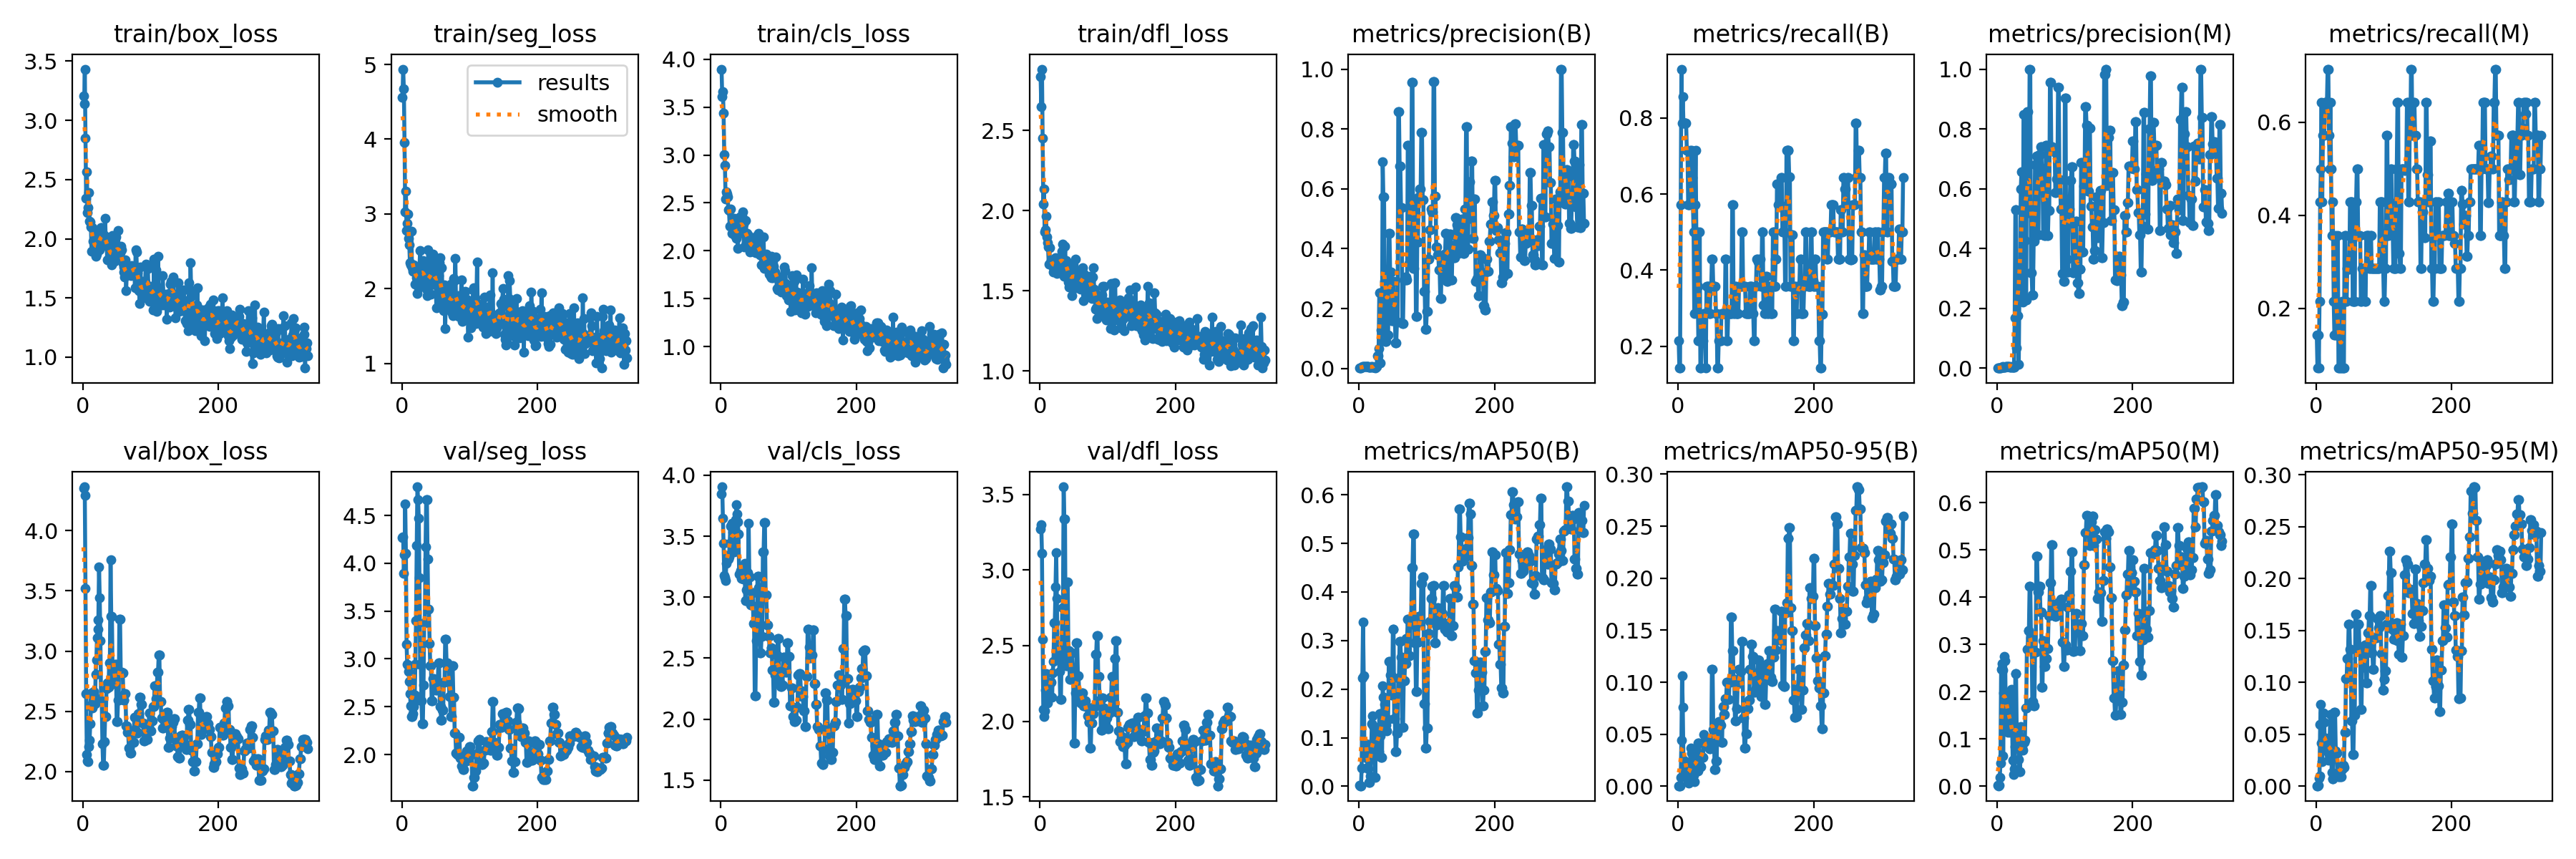

Data behind this chart, as committed beside it:
epoch, time, train/box_loss, train/seg_loss, train/cls_loss, train/dfl_loss, metrics/precision(B), metrics/recall(B), metrics/mAP50(B), metrics/mAP50-95(B), metrics/precision(M), metrics/recall(M), metrics/mAP50(M), metrics/mAP50-95(M), val/box_loss, val/seg_loss, val/cls_loss, val/dfl_loss, lr/pg0, lr/pg1, lr/pg2
1, 10.16, 3.208, 4.564, 3.897, 2.835, 0.00167, 0.2143, 0.00229, 0.00048, 0.00111, 0.1429, 0.00135, 0.00033, 4.351, 4.269, 3.85, 3.271, 2e-05, 2e-05, 2e-05
2, 11.49, 3.139, 4.938, 3.61, 2.648, 0.00111, 0.1429, 0.00121, 0.0005, 0.00056, 0.07143, 0.00106, 0.00031, 4.365, 4.277, 3.905, 3.299, 5.9901e-05, 5.9901e-05, 5.9901e-05
3, 12.97, 3.433, 4.673, 3.659, 2.882, 0.00111, 0.1429, 0.00122, 0.00046, 0.00111, 0.1429, 0.00276, 0.00081, 4.291, 3.893, 3.646, 3.112, 9.967e-05, 9.967e-05, 9.967e-05
4, 14.32, 2.848, 3.958, 3.438, 2.449, 0.00444, 0.5714, 0.03776, 0.00839, 0.00056, 0.07143, 0.01901, 0.0076, 3.52, 4.087, 3.441, 2.545, 0.0001393, 0.0001393, 0.0001393
5, 15.67, 2.34, 3.027, 3.002, 2.04, 0.00722, 0.9286, 0.2225, 0.04408, 0.00167, 0.2143, 0.04899, 0.00986, 2.646, 4.62, 3.176, 2.081, 0.0001788, 0.0001788, 0.0001788
6, 17.01, 2.567, 3.307, 2.89, 2.135, 0.00611, 0.7857, 0.3382, 0.1059, 0.00333, 0.4286, 0.2467, 0.05925, 2.142, 4.107, 3.161, 2.029, 0.0002182, 0.0002182, 0.0002182
7, 18.39, 2.221, 2.782, 2.54, 1.868, 0.00667, 0.8571, 0.2273, 0.07623, 0.00389, 0.5, 0.2601, 0.07848, 2.087, 3.151, 3.138, 2.067, 0.0002574, 0.0002574, 0.0002574
8, 21.36, 2.265, 2.877, 2.615, 1.882, 0.00611, 0.7857, 0.0793, 0.02468, 0.005, 0.6429, 0.2458, 0.04167, 2.08, 2.942, 3.276, 2.207, 0.0002965, 0.0002965, 0.0002965
9, 23.94, 2.392, 3.002, 2.593, 1.966, 0.00611, 0.7857, 0.06513, 0.01815, 0.00333, 0.4286, 0.06433, 0.02351, 2.207, 2.937, 3.319, 2.314, 0.0003355, 0.0003355, 0.0003355
10, 25.79, 2.149, 2.669, 2.564, 1.835, 0.00611, 0.7857, 0.08829, 0.0225, 0.00444, 0.5714, 0.198, 0.04408, 2.257, 2.868, 3.34, 2.257, 0.0003744, 0.0003744, 0.0003744
11, 27.1, 2.144, 2.586, 2.43, 1.801, 0.00611, 0.7857, 0.05751, 0.01605, 0.00444, 0.5714, 0.2752, 0.0705, 2.395, 2.766, 3.314, 2.123, 0.0004131, 0.0004131, 0.0004131
12, 28.43, 2.098, 2.345, 2.421, 1.773, 0.00611, 0.7857, 0.05927, 0.01734, 0.00444, 0.5714, 0.2656, 0.0616, 2.549, 2.639, 3.331, 2.202, 0.0004517, 0.0004517, 0.0004517
13, 29.78, 1.892, 2.323, 2.254, 1.664, 0.00556, 0.7143, 0.0397, 0.01388, 0.005, 0.6429, 0.1247, 0.03785, 2.655, 2.507, 3.441, 2.245, 0.0004901, 0.0004901, 0.0004901
14, 31.05, 2.095, 2.77, 2.433, 1.769, 0.00556, 0.7143, 0.03672, 0.00806, 0.005, 0.6429, 0.1859, 0.04613, 2.526, 2.396, 3.583, 2.169, 0.0005284, 0.0005284, 0.0005284
15, 32.33, 1.981, 2.285, 2.256, 1.663, 0.00444, 0.5714, 0.00804, 0.00346, 0.005, 0.6429, 0.1408, 0.04248, 2.593, 2.4, 3.59, 2.165, 0.0005666, 0.0005666, 0.0005666
16, 33.63, 1.905, 2.228, 2.181, 1.665, 0.00444, 0.5714, 0.00852, 0.00317, 0.005, 0.6429, 0.1138, 0.03413, 2.666, 2.43, 3.609, 2.259, 0.0006047, 0.0006047, 0.0006047
17, 35.61, 1.975, 2.322, 2.342, 1.688, 0.00444, 0.5714, 0.02196, 0.00475, 0.00556, 0.7143, 0.1985, 0.03637, 2.624, 2.501, 3.533, 2.259, 0.0006426, 0.0006426, 0.0006426
18, 37.66, 1.978, 2.294, 2.311, 1.688, 0.00556, 0.7143, 0.07508, 0.01949, 0.00556, 0.7143, 0.1458, 0.02491, 2.566, 2.548, 3.427, 2.16, 0.0006804, 0.0006804, 0.0006804
19, 39.05, 1.852, 2.061, 2.28, 1.65, 0.005, 0.6429, 0.129, 0.03661, 0.00444, 0.5714, 0.1137, 0.03076, 2.807, 2.62, 3.418, 2.32, 0.000718, 0.000718, 0.000718
20, 40.5, 1.87, 2.22, 2.341, 1.615, 0.00556, 0.7143, 0.1444, 0.03169, 0.00389, 0.5, 0.1342, 0.04644, 2.924, 2.944, 3.372, 2.395, 0.0007555, 0.0007555, 0.0007555
21, 41.78, 1.918, 2.263, 2.156, 1.636, 0.005, 0.6429, 0.1244, 0.02561, 0.005, 0.6429, 0.2045, 0.06904, 3.107, 3.401, 3.51, 2.652, 0.0007929, 0.0007929, 0.0007929
22, 43.08, 2.031, 2.142, 2.161, 1.656, 0.00444, 0.5714, 0.09459, 0.02128, 0.00389, 0.5, 0.1604, 0.04252, 3.179, 4.187, 3.635, 2.653, 0.0008302, 0.0008302, 0.0008302
23, 44.38, 1.961, 1.939, 2.127, 1.704, 0.00389, 0.5, 0.06121, 0.01035, 0.00278, 0.3571, 0.05457, 0.01319, 3.259, 4.799, 3.76, 2.886, 0.0008673, 0.0008673, 0.0008673
24, 45.66, 1.926, 2.143, 2.239, 1.693, 0.00222, 0.2857, 0.01863, 0.00418, 0.00333, 0.4286, 0.02421, 0.00697, 3.7, 4.667, 3.684, 3.115, 0.0009043, 0.0009043, 0.0009043
25, 46.93, 1.906, 2.017, 2.023, 1.609, 0.00444, 0.5714, 0.1171, 0.03356, 0.00278, 0.3571, 0.03628, 0.00676, 3.442, 4.472, 3.62, 2.811, 0.0009412, 0.0009412, 0.0009412
26, 48.37, 2.061, 2.29, 2.197, 1.688, 0.00556, 0.7143, 0.1189, 0.02597, 0.1695, 0.2143, 0.08422, 0.03272, 3.084, 3.846, 3.52, 2.454, 0.0009779, 0.0009779, 0.0009779
27, 50.1, 2.097, 2.512, 2.33, 1.702, 0.04257, 0.5, 0.078, 0.02056, 0.529, 0.1429, 0.2381, 0.07113, 2.589, 2.942, 3.19, 2.404, 0.001015, 0.001015, 0.001015
28, 51.96, 2.096, 2.059, 2.356, 1.685, 0.04257, 0.5, 0.078, 0.02056, 0.529, 0.1429, 0.2381, 0.07113, 2.589, 2.942, 3.19, 2.404, 0.001051, 0.001051, 0.001051
29, 53.23, 2.014, 2.078, 2.202, 1.662, 0.06615, 0.3571, 0.0713, 0.01461, 0.06812, 0.3571, 0.109, 0.03358, 2.228, 2.565, 3.218, 2.331, 0.001087, 0.001087, 0.001087
30, 54.56, 1.949, 2.243, 2.324, 1.63, 0.2516, 0.2143, 0.1492, 0.04177, 0.1755, 0.1429, 0.09058, 0.03174, 2.053, 2.321, 3.156, 2.147, 0.001124, 0.001124, 0.001124
31, 55.77, 2.032, 2.379, 2.361, 1.691, 0.2516, 0.2143, 0.1492, 0.04177, 0.1755, 0.1429, 0.09058, 0.03174, 2.053, 2.321, 3.156, 2.147, 0.00116, 0.00116, 0.00116
32, 57.11, 1.967, 2.289, 2.409, 1.748, 0.01891, 0.5, 0.1034, 0.02504, 0.01351, 0.3571, 0.05665, 0.01075, 2.247, 2.728, 3.165, 2.461, 0.001196, 0.001196, 0.001196
33, 58.45, 2.173, 2.167, 2.277, 1.788, 0.1272, 0.1429, 0.05977, 0.01864, 0.2736, 0.07143, 0.03039, 0.00891, 2.458, 3.377, 3.147, 2.749, 0.001231, 0.001231, 0.001231
34, 59.65, 1.961, 2.126, 2.039, 1.63, 0.1272, 0.1429, 0.05977, 0.01864, 0.2736, 0.07143, 0.03039, 0.00891, 2.458, 3.377, 3.147, 2.749, 0.001267, 0.001267, 0.001267
35, 60.95, 2.013, 2.245, 2.18, 1.638, 0.6906, 0.2143, 0.2066, 0.02823, 0.6002, 0.1429, 0.1263, 0.01367, 2.686, 4.169, 3.28, 3.55, 0.001303, 0.001303, 0.001303
36, 62.22, 1.823, 1.994, 2.156, 1.588, 0.5722, 0.2143, 0.183, 0.02804, 0.6569, 0.07143, 0.08031, 0.00906, 2.735, 4.667, 2.972, 3.337, 0.001338, 0.001338, 0.001338
37, 63.49, 1.931, 1.909, 2.314, 1.777, 0.5722, 0.2143, 0.183, 0.02804, 0.6569, 0.07143, 0.08031, 0.00906, 2.735, 4.667, 2.972, 3.337, 0.001373, 0.001373, 0.001373
38, 65.76, 1.958, 2.007, 2.085, 1.683, 0.2917, 0.2857, 0.1681, 0.04999, 0.2215, 0.2143, 0.07697, 0.01589, 2.7, 4.046, 3.058, 2.435, 0.001408, 0.001408, 0.001408
39, 67.17, 1.969, 2.523, 2.185, 1.689, 0.08908, 0.2857, 0.1257, 0.04298, 0.8477, 0.07143, 0.09346, 0.01998, 2.903, 3.52, 3.2, 2.368, 0.001443, 0.001443, 0.001443
40, 68.37, 1.817, 2.048, 2.129, 1.649, 0.08908, 0.2857, 0.1257, 0.04298, 0.8477, 0.07143, 0.09346, 0.01998, 2.903, 3.52, 3.2, 2.368, 0.001478, 0.001478, 0.001478
41, 69.67, 1.867, 2.17, 2.157, 1.633, 0.1706, 0.1429, 0.1137, 0.04612, 0.4281, 0.07143, 0.09708, 0.01825, 3.761, 3.162, 3.609, 2.922, 0.001513, 0.001513, 0.001513
42, 70.99, 1.823, 2.071, 2.041, 1.554, 0.1106, 0.3571, 0.1372, 0.04126, 0.2278, 0.3571, 0.1663, 0.05147, 3.286, 2.925, 3.165, 2.468, 0.001548, 0.001548, 0.001548
43, 72.23, 1.777, 1.929, 1.987, 1.521, 0.1106, 0.3571, 0.1372, 0.04126, 0.2278, 0.3571, 0.1663, 0.05147, 3.286, 2.925, 3.165, 2.468, 0.001582, 0.001582, 0.001582
44, 73.56, 2.026, 2.384, 2.133, 1.653, 0.4507, 0.3571, 0.2576, 0.0384, 0.8575, 0.2143, 0.29, 0.1032, 2.804, 2.56, 2.936, 2.278, 0.001617, 0.001617, 0.001617
45, 74.76, 1.876, 2.377, 2.094, 1.637, 0.4507, 0.3571, 0.2576, 0.0384, 0.8575, 0.2143, 0.29, 0.1032, 2.804, 2.56, 2.936, 2.278, 0.001651, 0.001651, 0.001651
46, 76.14, 1.855, 2.464, 2.034, 1.547, 0.3213, 0.2857, 0.2285, 0.0359, 0.5192, 0.2857, 0.3298, 0.1231, 2.728, 2.795, 3.037, 2.454, 0.001685, 0.001685, 0.001685
47, 77.35, 1.808, 2.058, 1.995, 1.47, 0.3213, 0.2857, 0.2285, 0.0359, 0.5192, 0.2857, 0.3298, 0.1231, 2.728, 2.795, 3.037, 2.454, 0.001719, 0.001719, 0.001719
48, 78.69, 1.911, 2.164, 2.037, 1.597, 0.1587, 0.3571, 0.1877, 0.03708, 1, 0.2841, 0.4229, 0.1563, 2.891, 2.703, 2.785, 2.352, 0.001753, 0.001753, 0.001753
49, 80.87, 2.013, 2.213, 2.115, 1.661, 0.1587, 0.3571, 0.1877, 0.03708, 1, 0.2841, 0.4229, 0.1563, 2.891, 2.703, 2.785, 2.352, 0.001786, 0.001786, 0.001786
50, 82.2, 1.865, 2.066, 2.016, 1.633, 0.2918, 0.4286, 0.3229, 0.1124, 0.3194, 0.4286, 0.3139, 0.1321, 2.414, 2.677, 2.193, 1.856, 0.00182, 0.00182, 0.00182
51, 83.47, 1.843, 1.742, 1.983, 1.518, 0.2918, 0.4286, 0.3229, 0.1124, 0.3194, 0.4286, 0.3139, 0.1321, 2.414, 2.677, 2.193, 1.856, 0.001835, 0.001835, 0.001835
52, 84.86, 2.072, 2.356, 2.155, 1.699, 0.1662, 0.3571, 0.1392, 0.05488, 0.246, 0.4286, 0.1785, 0.06292, 2.592, 2.75, 2.642, 2.185, 0.001832, 0.001832, 0.001832
53, 86.1, 1.881, 2.076, 1.98, 1.517, 0.1662, 0.3571, 0.1392, 0.05488, 0.246, 0.4286, 0.1785, 0.06292, 2.592, 2.75, 2.642, 2.185, 0.001828, 0.001828, 0.001828
54, 87.39, 1.893, 2.171, 2.039, 1.554, 0.08433, 0.3571, 0.07143, 0.01608, 0.425, 0.2143, 0.1705, 0.03059, 3.268, 2.962, 3.171, 2.517, 0.001825, 0.001825, 0.001825
55, 88.63, 1.881, 2.35, 2.065, 1.553, 0.08433, 0.3571, 0.07143, 0.01608, 0.425, 0.2143, 0.1705, 0.03059, 3.268, 2.962, 3.171, 2.517, 0.001822, 0.001822, 0.001822
56, 89.92, 1.935, 2.411, 2.184, 1.612, 0.1557, 0.2857, 0.1101, 0.02432, 0.6814, 0.2143, 0.283, 0.0687, 2.824, 2.5, 3.076, 2.299, 0.001819, 0.001819, 0.001819
57, 91.29, 1.909, 1.874, 1.975, 1.627, 0.1557, 0.2857, 0.1101, 0.02432, 0.6814, 0.2143, 0.283, 0.0687, 2.824, 2.5, 3.076, 2.299, 0.001815, 0.001815, 0.001815
58, 92.73, 1.813, 1.819, 1.961, 1.54, 0.8576, 0.1429, 0.2234, 0.05989, 0.7084, 0.4286, 0.4868, 0.1657, 2.817, 2.358, 2.544, 2.167, 0.001812, 0.001812, 0.001812
59, 94.04, 1.794, 2.278, 1.994, 1.598, 0.8576, 0.1429, 0.2234, 0.05989, 0.7084, 0.4286, 0.4868, 0.1657, 2.817, 2.358, 2.544, 2.167, 0.001809, 0.001809, 0.001809
60, 98.36, 1.721, 1.923, 1.856, 1.51, 0.6753, 0.2143, 0.299, 0.06247, 0.4459, 0.5, 0.4106, 0.1317, 2.595, 2.464, 2.675, 2.121, 0.001805, 0.001805, 0.001805
... 272 more rows
